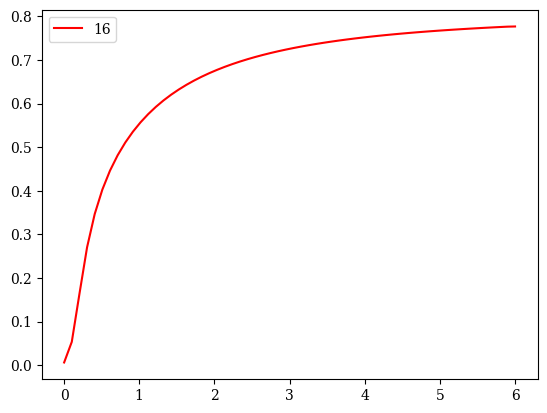

Write Python code to recreate this figure.
#!/usr/bin/python
# -*- coding: utf8
import matplotlib.pyplot as plt
fsize=10
plt.rc("font",size=fsize)
plt.rc("font",family='serif')

import numpy as np
from scipy.optimize import curve_fit
from numpy import linalg as LA
import sys
import time
colors=['red','blue','green','rosybrown','sandybrown','gold','olivedrab']
nb_col = len(colors)
################################## 
### Déclaration fonctions ########
##################################
def linear(x,a,b):
    return a*x+b
### Définition des matrices de transfert des différents modèles
def Trans(kbt,champ,inter,L):
    d=np.zeros((2*L+1,2*L+1))
    for y1,i in enumerate(d):
        for y2,j in enumerate(i):
            d[y1][y2] = np.exp(-kbt*( champ*(y1+y2)/2 +inter*abs(y1-y2)) )
    return d
### Définition des matrices de magnetisation des différents modèles
def mat(L):
    d=np.zeros((2*L+1,2*L+1))
    for y,i in enumerate(d):
        d[y][y] = abs(y)
    return d
### Fonction qui calcule directement l'énergie libre
def intDiag(ly,beta,h,j):
    tm = Trans(beta,h,j,ly)
    w,v = LA.eigh(tm) 
    lZ = 1*np.log(max(w))
    return -1/beta*lZ


############################
# Déclaration matrices
J = 1 ; TC = 2/np.log(1.+np.power(2,0.5)) ; BETA = 1/TC;

L1 = 10
L2 = 50

tN = 60; tMAX = 6; tMIN = 0.001
tSpace = np.linspace(tMIN,tMAX,tN) 
hN = 10; hMAX = 0.2; hMIN = 0
hSpace = np.linspace(hMIN,hMAX,hN) 
h = 0
casimir = np.empty(tN)
nu = 1
d= 1

def fitpow(x,n,a):
    return a*np.power(x,n)
def fitlin(x,n,a):
    return a*x+n

#for j,L1 in enumerate([5,10,15,20,25,50]):
for j,L1 in enumerate([16]):
    for i,t in enumerate(tSpace) :
#        f1 = intDiag(L1+1,1/(t*TC),h,J) 
        f1 = intDiag(L1,1/(t*TC),h,J) 
        casimir[i] = -f1
    deriv = np.gradient(casimir)

    plt.plot(tSpace,deriv,label=str(L1),color=colors[j])

#    popt,pcov=curve_fit(fitlin,tSpace[30:],casimir[30:],p0=[1,1])
#    plt.plot(tSpace,fitlin(tSpace,*popt),'+',color=colors[j])


plt.legend()
plt.show()
